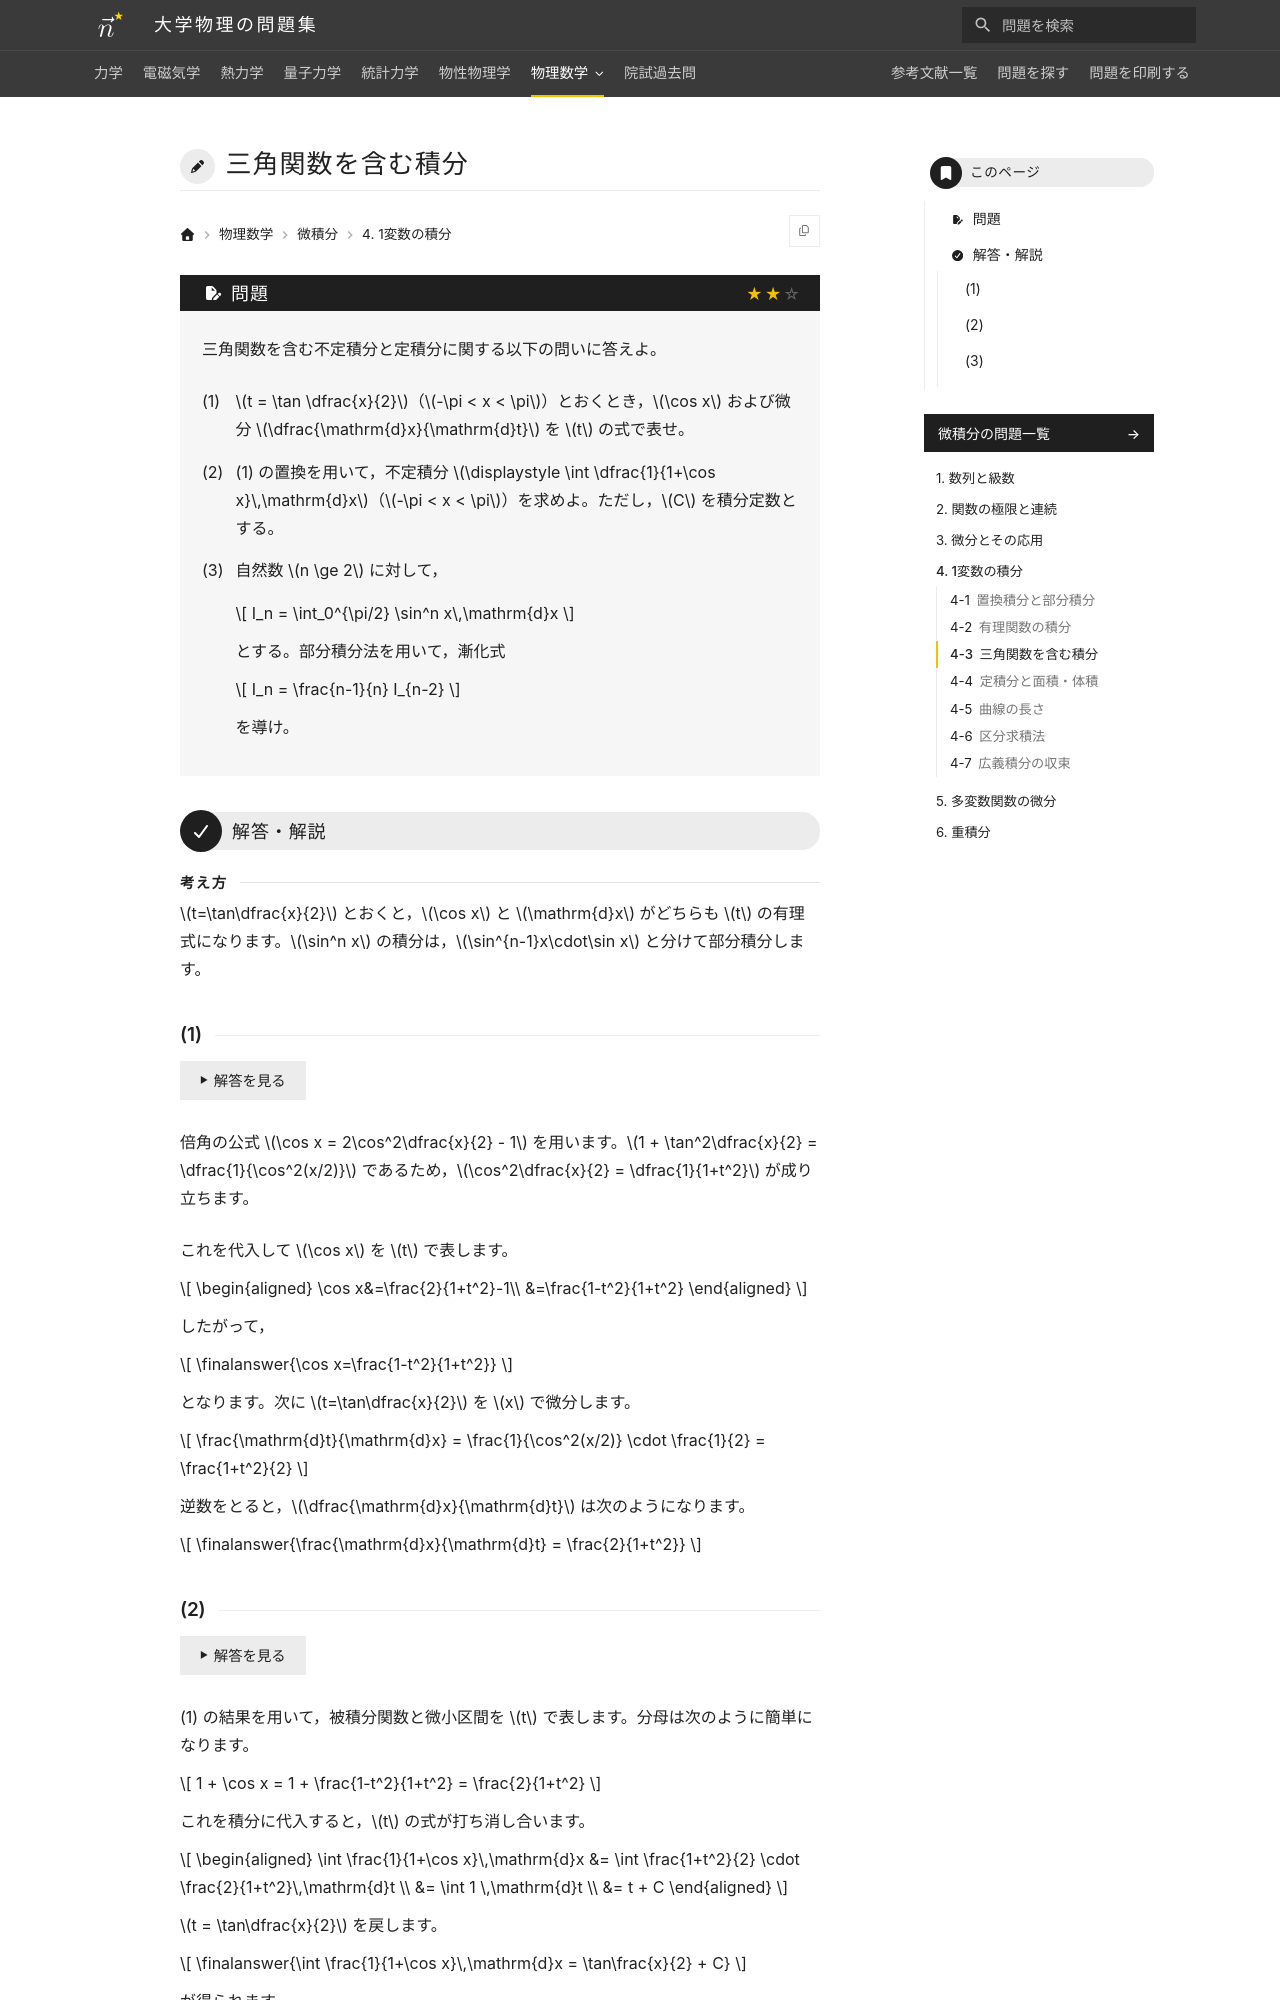

repository: Nanana-2/physics-site · page: 14calculus/04/04_030/index.html · generator: mkdocs

---
tags:
  - 標準
---

# 三角関数を含む積分

## 問題
三角関数を含む不定積分と定積分に関する以下の問いに答えよ。

(1) $t = \tan \dfrac{x}{2}$（$-\pi < x < \pi$）とおくとき，$\cos x$ および微分 $\dfrac{\mathrm{d}x}{\mathrm{d}t}$ を $t$ の式で表せ。

(2) (1) の置換を用いて，不定積分 $\displaystyle \int \dfrac{1}{1+\cos x}\,\mathrm{d}x$（$-\pi < x < \pi$）を求めよ。ただし，$C$ を積分定数とする。

(3) 自然数 $n \ge 2$ に対して，

$$
I_n = \int_0^{\pi/2} \sin^n x\,\mathrm{d}x
$$

とする。部分積分法を用いて，漸化式

$$
I_n = \frac{n-1}{n} I_{n-2}
$$

を導け。

---

## 解答・解説

<div class="approach" markdown>
$t=\tan\dfrac{x}{2}$ とおくと，$\cos x$ と $\mathrm{d}x$ がどちらも $t$ の有理式になります。$\sin^n x$ の積分は，$\sin^{n-1}x\cdot\sin x$ と分けて部分積分します。
</div>

### (1)
倍角の公式 $\cos x = 2\cos^2\dfrac{x}{2} - 1$ を用います。$1 + \tan^2\dfrac{x}{2} = \dfrac{1}{\cos^2(x/2)}$ であるため，$\cos^2\dfrac{x}{2} = \dfrac{1}{1+t^2}$ が成り立ちます。

これを代入して $\cos x$ を $t$ で表します。

$$
\begin{aligned}
\cos x&=\frac{2}{1+t^2}-1\\
&=\frac{1-t^2}{1+t^2}
\end{aligned}
$$

したがって，

$$
\finalanswer{\cos x=\frac{1-t^2}{1+t^2}}
$$

となります。次に $t=\tan\dfrac{x}{2}$ を $x$ で微分します。

$$
\frac{\mathrm{d}t}{\mathrm{d}x} = \frac{1}{\cos^2(x/2)} \cdot \frac{1}{2} = \frac{1+t^2}{2}
$$

逆数をとると，$\dfrac{\mathrm{d}x}{\mathrm{d}t}$ は次のようになります。

$$
\finalanswer{\frac{\mathrm{d}x}{\mathrm{d}t} = \frac{2}{1+t^2}}
$$
